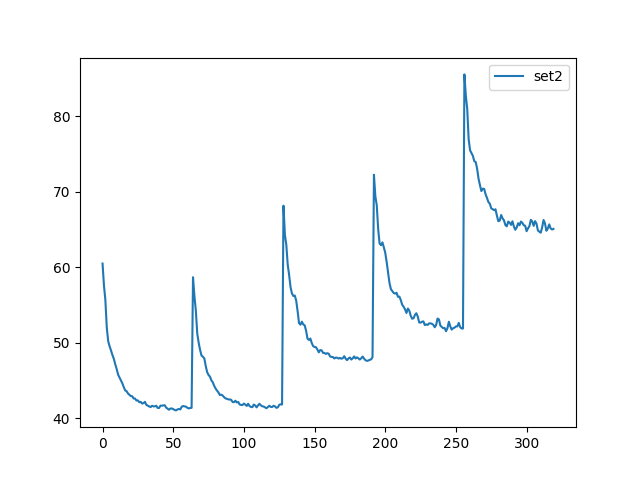

Source data for this figure (header and first rows):
, set2
0, 60.51
1, 57.61
2, 55.68
3, 52.02
4, 50.22
5, 49.55
6, 48.99
7, 48.39
8, 47.88
9, 47.16
10, 46.54
11, 45.8
12, 45.42
13, 45.07
14, 44.65
15, 44.14
16, 43.7
17, 43.6
18, 43.3
19, 43.12
20, 42.95
21, 42.93
22, 42.63
23, 42.63
24, 42.36
25, 42.38
26, 42.14
27, 42.18
28, 41.96
29, 42.02
30, 42.19
31, 41.78
32, 41.69
33, 41.58
34, 41.49
35, 41.67
36, 41.59
37, 41.59
38, 41.67
39, 41.39
40, 41.38
41, 41.69
42, 41.67
43, 41.72
44, 41.74
45, 41.44
46, 41.28
47, 41.15
48, 41.3
49, 41.31
50, 41.23
51, 41.11
52, 41.06
53, 41.18
54, 41.24
55, 41.19
56, 41.54
57, 41.64
58, 41.58
59, 41.56
... 260 more rows
